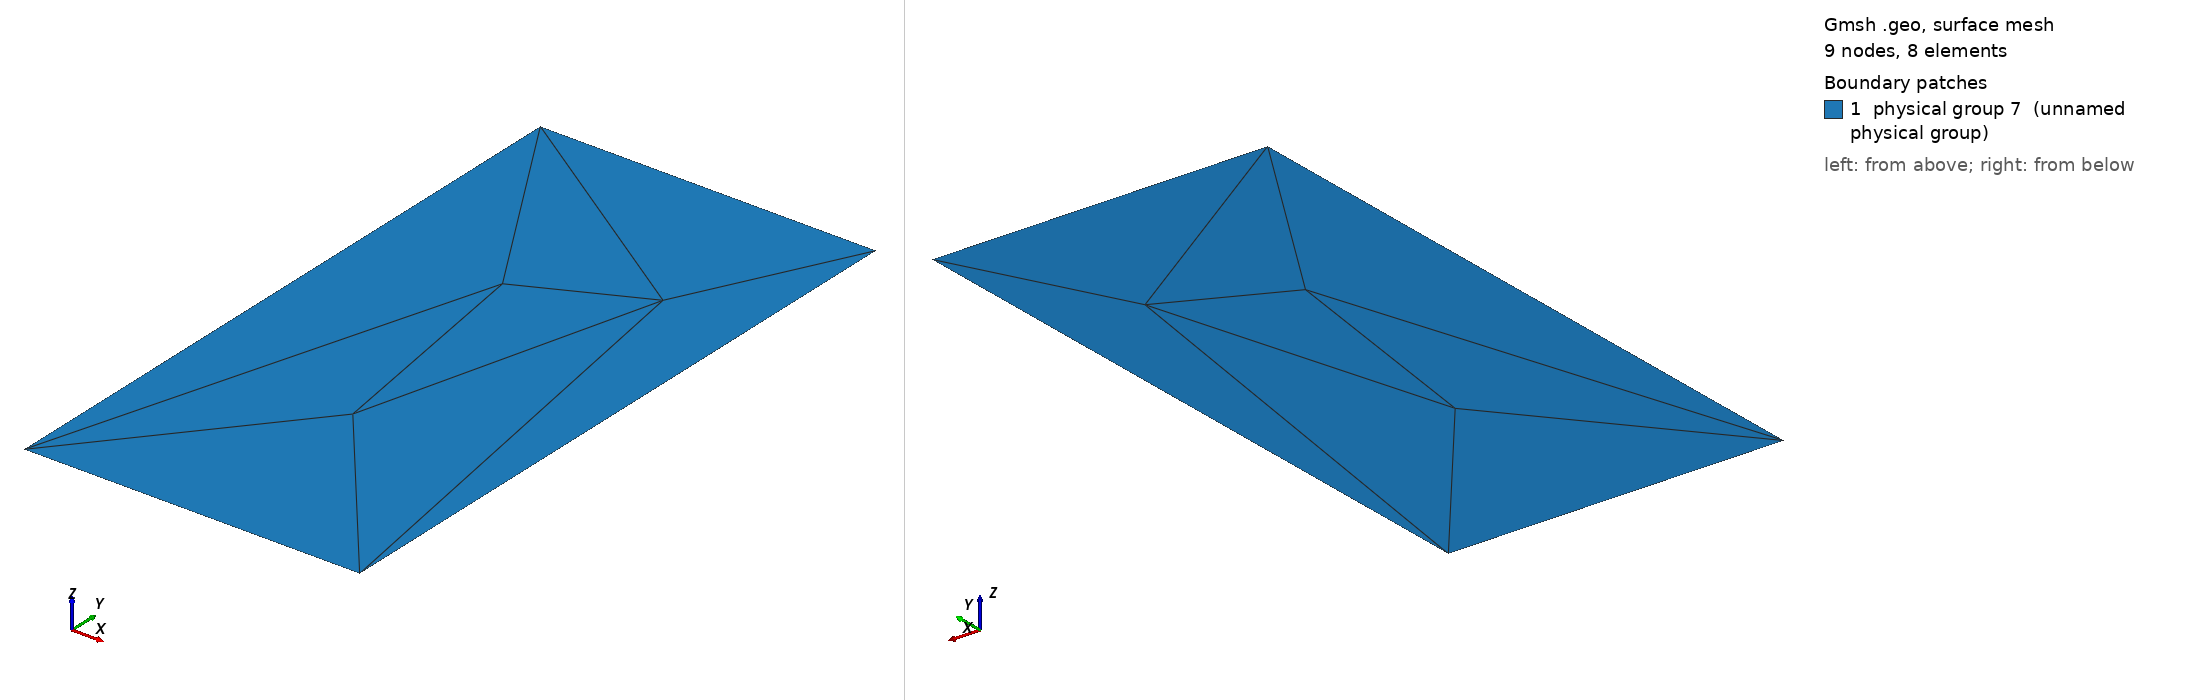

Gmsh geometry script, surface-meshed: 9 nodes, 8 surface elements. Boundary patches (legend numbers): 1 physical group 7 (unnamed physical group). Left view from above one corner, right view from below the opposite corner. Legend entries are the model's physical surfaces. The drawing asked Gmsh for element sizes between 1% and 20% of the model's largest extent; the script's own settings can give other sizes.

=== plate_c.geo (drawn) ===

// Geometric parameters
H = 10;  //  height of plate
L = 5;  //  width of plate

// Coords of the tops of the crack
x5 = 2*L/5; y5 = 2*H/3;
//x6 = L/5; y6 = 3*H/4;
x6 = 3*L/4; y6 = 3*H/4;
Ri = 100*H;  // Hack : radius of the crack
xm = (x5+x6)/2; ym = (y5+y6)/2;
x7 = xm + Ri; y7 = ym - Ri*(x6-x5)/(y6-y5);
x8 = xm - Ri; y8 = ym + Ri*(x6-x5)/(y6-y5);

// Discretization parameters
lc1 = .5; // element size at the border
lc2 = .5; // element size at the crack tip

// Domain construction
Point(1) = {0.0,0.0,0.0,lc1};
Point(2) = {L,0.0,0.0,lc1};
Point(3) = {L,H,0.0,lc2};
Point(4) = {0.0,H,0.0,lc2};

// Crack tops
Point(5) = {x5, y5, 0.0, lc1};
Point(6) = {x6, y6, 0.0, lc1};
Point(7) = {x7, y7, 0.0, lc1};
Point(8) = {x8, y8, 0.0, lc1};

Line(1) = {1,2};
Line(2) = {2,3};
Line(3) = {3,4};
Line(4) = {4,1};
Circle(5) = {5,7,6};
Circle(6) = {6,8,5};

Line Loop(11) = {1,2,3,4};
Line Loop(12) = {5,6};
Plane Surface(1) = {11,12};

// Include the crack in the mesh
//Point{5} In Surface{1};
//Point{6} In Surface{1};
//Line{5} In Surface{1};

Physical Line(1) = {1};
Physical Line(2) = {2};
Physical Line(3) = {3};
Physical Line(4) = {4}; 
Physical Line(5) = {5};
Physical Line(6) = {6};
Physical Surface(7) = {1};

// Split nodes (this is still not working)
//Plugin(Crack).Dimension = 1 ; 
//Plugin(Crack).PhysicalGroup = (5) ; 
//Plugin(Crack).OpenBoundaryPhysicalGroup = (6) ; 
//Plugin(Crack).Run ;
